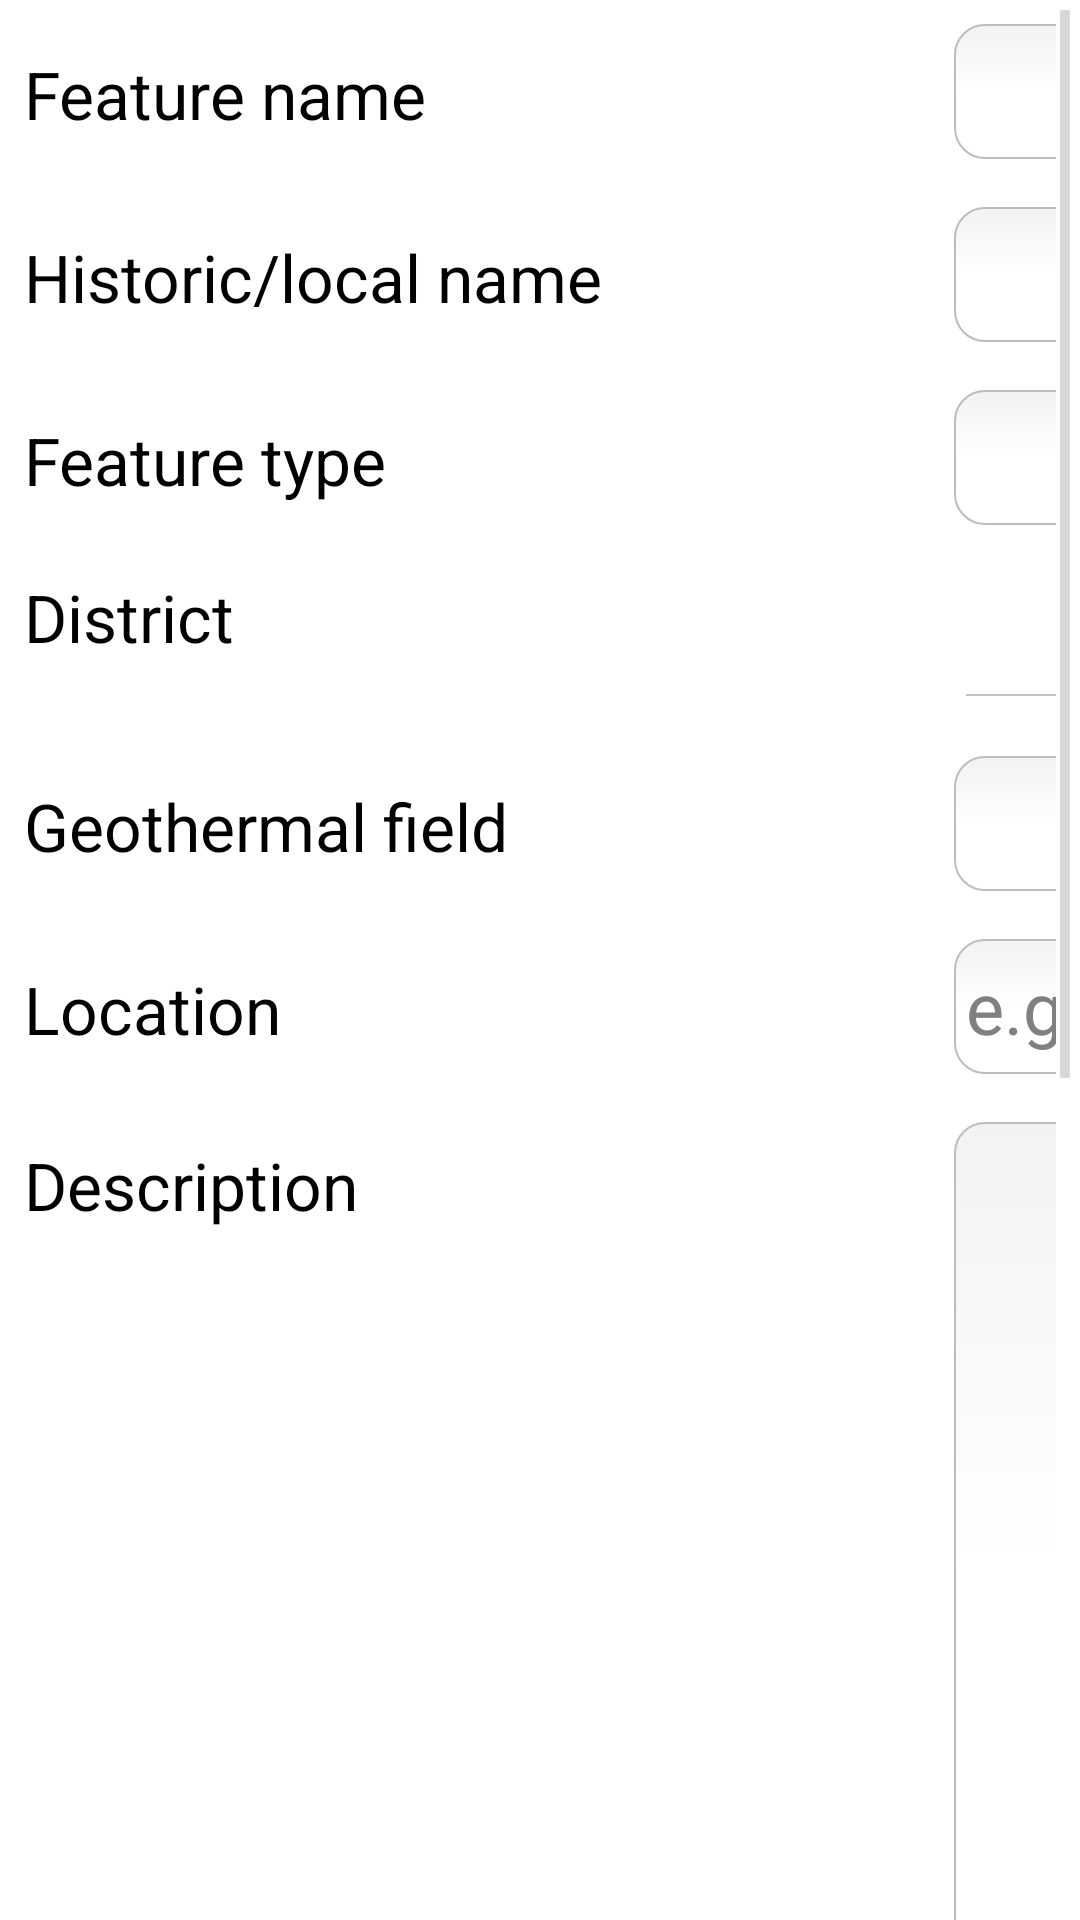

Layout XML and referenced resources for this Android screen:
<!-- AndroidManifest.xml: application theme android:Theme.Holo.Light.DarkActionBar -->
<!-- res/layout/dialog_edit_feature.xml -->
<ScrollView 
    xmlns:android="http://schemas.android.com/apk/res/android"
    xmlns:tools="http://schemas.android.com/tools"
    android:layout_width="match_parent"
    android:layout_height="match_parent" 
    style="@style/dialog_layout"
    >
	<TableLayout
		android:layout_width="wrap_content"
		android:layout_height="wrap_content"
		android:layout_gravity="center_horizontal"
		>
		
	    <TableRow
	        style="@style/form_row" >       
		    <TextView
		        android:text="Feature name"
		        style="@style/form_label"/>
		    <EditText
		        android:id="@+id/feature_name_input"
		        android:hint=""
		        android:inputType="text" 
		        android:maxLength="60"
		        style="@style/form_input"/>
		</TableRow>
	    
	    <TableRow
	        style="@style/form_row" > 
		    <TextView
		        android:text="Historic/local name"
	            style="@style/form_label"/>
		    <EditText
		        android:id="@+id/historic_local_name_input"
		        android:hint=""
		        android:inputType="text" 
	            style="@style/form_input" />  
	    </TableRow>	
	    
	    <TableRow
	        style="@style/form_row" > 
	        <TextView
	            android:text="Feature type"
	            style="@style/form_label"/>
	        <EditText
	            android:id="@+id/feature_type_input"
	            android:hint=""
	            android:inputType="text" 
	            style="@style/form_input" />  
	    </TableRow>  
	    
	    <TableRow
	        style="@style/form_row" > 
	        <TextView
	            android:text="District"
	            style="@style/form_label"/>
            <Spinner
                android:id="@+id/district_spinner"
                style="@style/standard_spinner"/> 
	    </TableRow> 	    
	
	    <TableRow
	        style="@style/form_row" > 
	        <TextView
	            android:text="Geothermal field"
	            style="@style/form_label"/>
	        <EditText
	            android:id="@+id/geothermal_field_input"
	            android:hint=""
	            android:inputType="text" 
	            android:maxLength="50"
	            style="@style/form_input" />  
	    </TableRow> 
	    
	    <TableRow
	        style="@style/form_row" > 
	        <TextView
	            android:text="Location"
	            style="@style/form_label"/>
	        <EditText
	            android:id="@+id/location_input"
	            android:hint="e.g 'Hells Gate'"
	            android:inputType="text" 
	            android:maxLength="50"
	            style="@style/form_input" />  
	    </TableRow> 	    	    
	      	    
        <TableRow
            style="@style/form_row" > 
            <TextView
                android:text="Description"
                style="@style/form_label"/>        
            <EditText
                android:id="@+id/description"
                android:maxLength="500"
                android:hint=""
                style="@style/form_input_multiline" 
                android:layout_height="300dp"/>  
        </TableRow> 
        
        <TableRow
            style="@style/form_row" > 
            <TextView
                android:text="Access type"
                style="@style/form_label"/>
            <Spinner
                android:id="@+id/access_type_spinner"
                style="@style/standard_spinner"/>  
        </TableRow>         
        	    
        <TableRow
            style="@style/form_row" > 
            <TextView
                android:text="Location coordinates"
                style="@style/form_section_heading"/>
            <Button 
               android:id="@+id/use_current_location_button"
               android:text="Use current location"
               style="@style/spaced_button"/>
        </TableRow> 	    
	
	    <TableRow
	        style="@style/form_row" > 
	        <TextView
	            android:text="Latitude"
	            style="@style/form_subsection_label"/>
	        <EditText
	            android:id="@+id/coord_latitude"
	            android:hint=""
	            android:inputType="number|numberDecimal|numberSigned" 
	            style="@style/form_input" />  
	    </TableRow>   
	    
	    <TableRow
	        style="@style/form_row" > 
	        <TextView
	            android:text="Longitude"
	            style="@style/form_subsection_label"/>
	        <EditText
	            android:id="@+id/coord_longitude"
	            android:hint=""
	            android:inputType="number|numberDecimal|numberSigned" 
	            style="@style/form_input" />  
	    </TableRow>  
	     
	    <TableRow
	        style="@style/form_row" > 
	        <TextView
	            android:text="Location error estimate"
	            style="@style/form_subsection_label"/>
	        <EditText
	            android:id="@+id/coord_error_est"
	            android:hint=""
	            android:inputType="number|numberDecimal" 
	            style="@style/form_input" />  
	    </TableRow>       
	
	    <TableRow
	        style="@style/form_row" > 
	        <TextView
	            android:text="Relationship to feature"
	            style="@style/form_subsection_label"/>
	        <EditText
	            android:id="@+id/coord_feature_rel"
	            android:hint="outlet, centre, etc"
	            android:inputType="text" 
	            style="@style/form_input" />  
	    </TableRow>   	    
	    
	   <TableRow
	       style="@style/form_row" > 
	       <LinearLayout
	            android:layout_width="fill_parent"
	            android:layout_height="wrap_content"
	            android:orientation="horizontal"
	            android:gravity="center" 
	            android:layout_span="2">
	            <Button 
	                android:id="@+id/cancel_button"
	                android:text="Cancel"
	                style="@style/standard_button"
	                android:layout_marginRight="20dp"/>
	            
	            <Button 
	                android:id="@+id/save_button"
	                android:text="Save"
	                style="@style/standard_button"
	                android:layout_marginLeft="20dp"/>
	       </LinearLayout>
	   </TableRow> 
	 
	</TableLayout>    
</ScrollView>
<!-- resources referenced by this layout -->
<resources>
  <style name="dialog_layout" parent="@style/standard_layout">
          <item name="android:background">#FFFFFF</item>
      </style>
  <style name="form_input">
          <item name="android:layout_width">@dimen/form_input_width</item>
          <item name="android:layout_height">@dimen/line_height</item>
          <item name="android:textSize">24sp</item>
          <item name="android:singleLine">true</item> 
          <item name="android:textColor">#000000</item>
          <item name="android:background">@drawable/rounded_corners</item>
          <item name="android:ems">15</item>
      </style>
  <style name="form_input_multiline" parent="@style/form_input">
          <item name="android:layout_height">80dp</item>
          <item name="android:inputType">textMultiLine</item>
          <item name="android:singleLine">false</item> 
          
          <item name="android:gravity">top|left</item>                  
      </style>
  <style name="form_label">
          <item name="android:layout_width">300dp</item>
          <item name="android:layout_height">@dimen/line_height</item>
          <item name="android:textColor">#000000</item>
          <item name="android:textAppearance">?android:attr/textAppearanceLarge</item>
      </style>
  <style name="form_row">
          <item name="android:padding">8dp</item>
      </style>
  <style name="form_section_heading" parent="@style/form_label">
          <item name="android:layout_marginTop">10dp</item>
          <item name="android:textColor">@color/section_heading</item>
          <item name="android:textStyle">bold</item>
      </style>
  <style name="form_subsection_label" parent="@style/form_label">
          <item name="android:layout_marginLeft">10dp</item>
      </style>
  <style name="spaced_button" parent="@style/standard_button">
          <item name="android:layout_marginLeft">20dp</item>
      </style>
  <style name="standard_button" parent="@android:style/Widget.Button">
          <item name="android:layout_width">wrap_content</item>
          <item name="android:layout_height">55dp</item>
          <item name="android:textColor">#000000</item>
          <item name="android:textStyle">bold</item>
          <item name="android:textSize">24sp</item>
          <item name="android:padding">10dp</item>
          <item name="android:gravity">center</item>
          <item name="android:background">@drawable/standard_button</item>
      </style>
  <style name="standard_spinner" parent="android:Widget.TextView.SpinnerItem">
          <item name="android:textColor">#000000</item>
          <item name="android:layout_height">@dimen/line_height</item>
          <item name="android:layout_width">@dimen/form_input_width</item>
          <item name="android:textAppearance">?android:attr/textAppearanceLarge</item>
      </style>
  <style name="standard_layout">
          <item name="android:background">#FFFFFF</item>
          <item name="android:editTextStyle">@style/standard_edit_text</item>
          <item name="android:buttonStyle">@style/standard_button</item>
      </style>
  <dimen name="form_input_width">300dp</dimen>
  <dimen name="line_height">45dp</dimen>
  <color name="section_heading">#000000</color>
  <style name="standard_edit_text" parent="@android:style/Widget.EditText">
          <item name="android:background">@drawable/rounded_corners</item>
          <item name="android:textColor">#808080</item>
          <item name="android:layout_height">@dimen/line_height</item>
      </style>
</resources>
